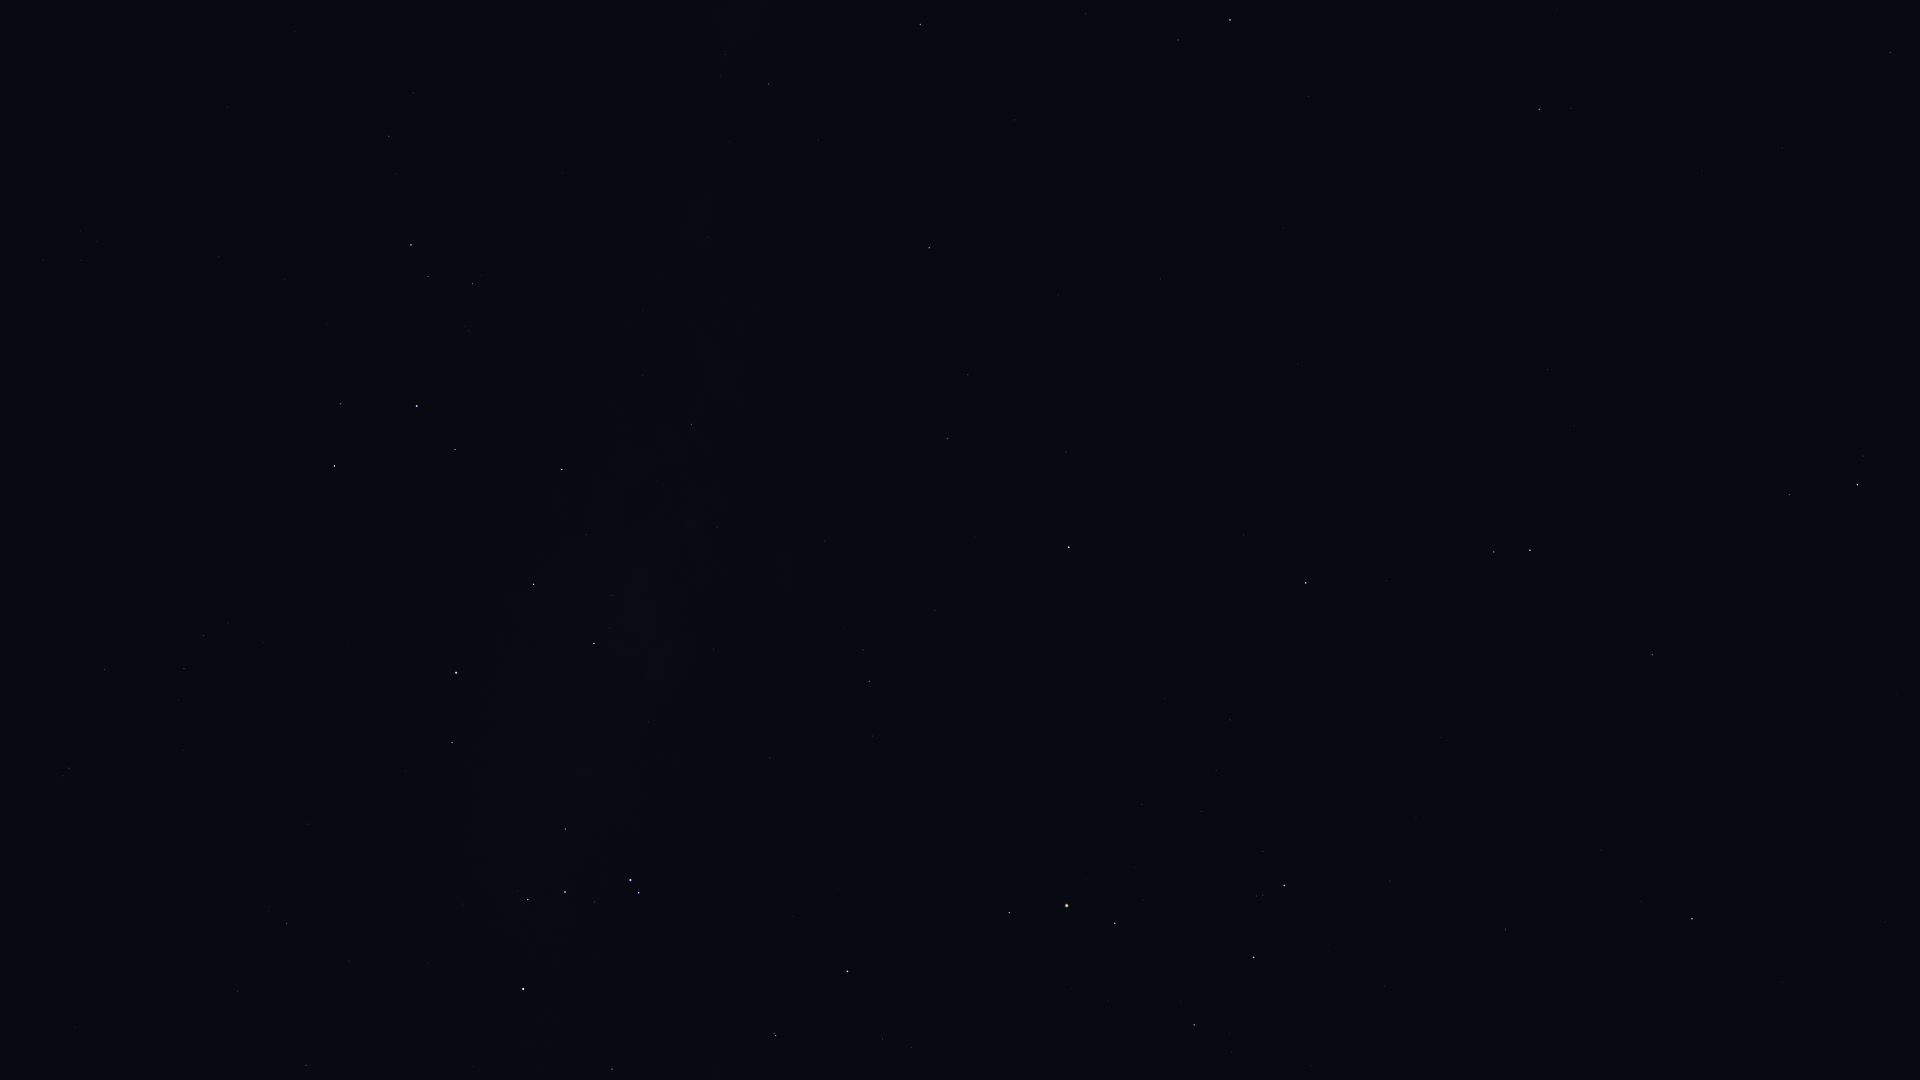

Source data for this figure (header and first rows):
Star_ID, Name, X, Y
74785, Zubeneschamali, 1692, 919
76333, Zubenelhakrabi, 1505, 929
77070, Unukalhai, 1858, 485
77516, HIP 77516, 1652, 655
77853, HIP 77853, 1390, 881
78265, Fang, 1194, 1025
78401, Dschubba, 1254, 957
78820, Acrab, 1284, 886
79374, Jabbah, 1263, 852
79431, Sharjah, 1270, 838
79593, Yed Prior, 1530, 550
79882, Yed Posterior, 1494, 552
80112, Alniyat, 1115, 923
80463, Cujam, 1782, 148
80687, Timir, 1297, 672
80763, Antares, 1067, 906
80883, Marfik, 1548, 369
81022, Rosalíadecastro, 1540, 359
81266, Paikauhale, 1009, 913
82396, Larawag, 847, 971
82514, Xamidimura, 776, 1036
82545, Pipirima, 774, 1033
82651, Mahsati, 1603, 72
83000, HIP 83000, 1539, 109
84012, Sabik, 1069, 547
84143, HIP 84143, 612, 1069
84405, Guniibuu, 873, 736
84880, HIP 84880, 1066, 452
85696, Lesath, 639, 893
85755, HIP 85755, 844, 628
85927, Shaula, 631, 880
86228, Sargas, 523, 989
86263, HIP 86263, 948, 439
86565, HIP 86565, 968, 375
86742, Cebalrai, 1230, 20
87072, HIP 87072, 714, 649
87261, Fuyue, 565, 829
88048, HIP 88048, 929, 248
88414, Pincoya, 633, 613
88635, Alnasl, 594, 643
88670, HIP 88670, 916, 192
88714, HIP 88714, 306, 1065
89341, Polis, 692, 424
89931, Kaus Media, 534, 584
90004, Alasia, 784, 209
90185, Kaus Australis, 456, 673
90422, HIP 90422, 287, 924
90496, Kaus Borealis, 562, 470
90568, HIP 90568, 238, 991
90595, HIP 90595, 708, 237
90887, HIP 90887, 348, 768
91117, HIP 91117, 769, 84
91875, HIP 91875, 316, 708
92761, Ainalrami, 469, 331
92814, HIP 92814, 563, 173
92855, Nunki, 417, 406
92953, HIP 92953, 206, 780
92989, HIP 92989, 270, 653
93085, HIP 93085, 473, 284
93174, HIP 93174, 263, 643
... 18 more rows
